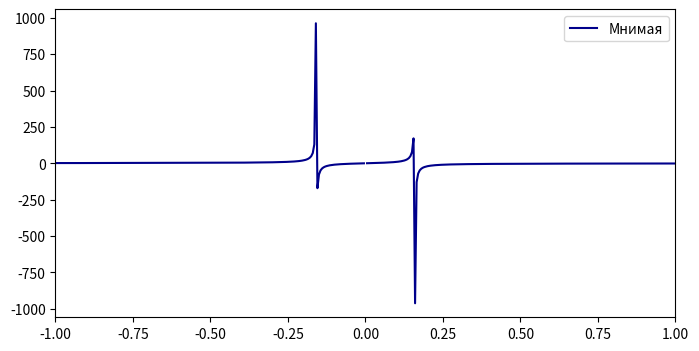
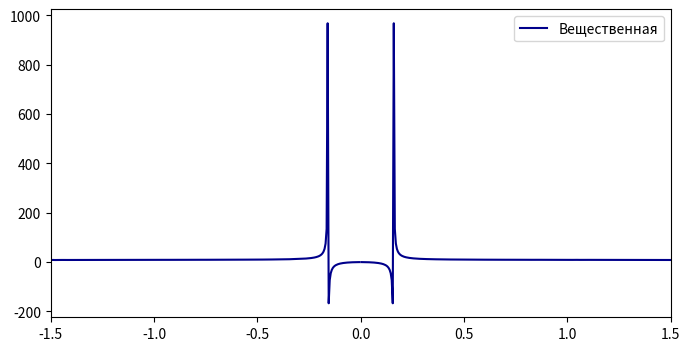
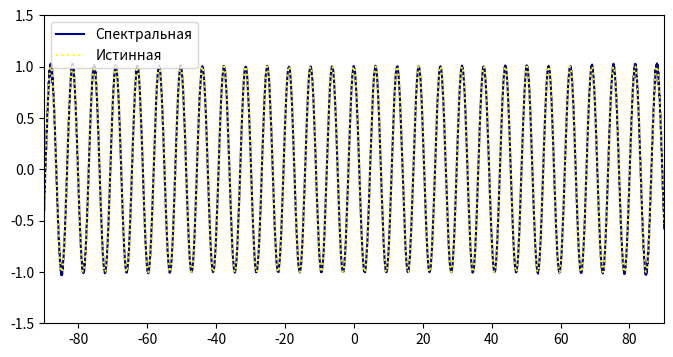
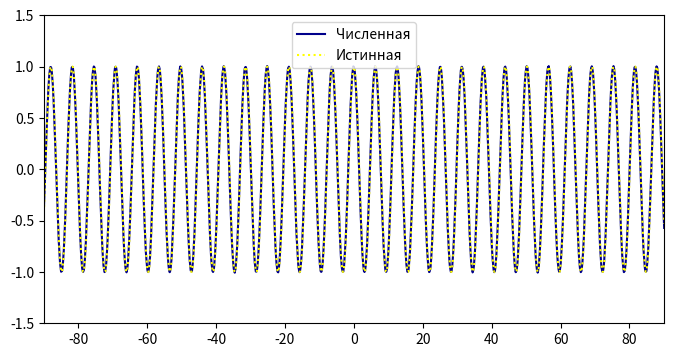

These charts were generated, in order, by the following Python code:
import matplotlib.pyplot as plt
import numpy as np


class Spectral:
    __a = 0.001
    __dt = 0.1

    __func = None
    __func_u = None
    __t_list = None

    __func_u_transformed = None
    __transformed = None
    __func_u_transformed_der = None
    __spectral_der = None


    def __init__(self):
        pass

    def __calculate_t(self):
        self.__t_list = np.linspace(-100, 100, 2000)

    def __calculate_func(self):
        self.__func = [np.sin(self.__t_list[i]) for i in range(len(self.__t_list))]

    def __calculate_u_func(self):
        self.__func_u = self.__func + self.__a * (np.random.rand(len(self.__t_list)) - 0.5)

    def __calculate_spectral_der(self):
        self.__func_u_transformed = np.fft.fft(self.__func_u)
        self.__transformed = np.fft.fftfreq(len(self.__t_list), self.__dt)
        self.__func_u_transformed_der = 2 * np.pi * 1j * self.__transformed * self.__func_u_transformed
        self.__spectral_der = np.fft.ifft(self.__func_u_transformed_der)

    def __calculate_num_der(self):
        self.__num_der = [(self.__func_u[i] - self.__func_u[i - 1]) / (self.__t_list[i] - self.__t_list[i - 1])
                          for i in range(1, len(self.__t_list))]
        self.__num_der.append(self.__num_der[len(self.__num_der) - 1])

    def __draw_re(self):
        plt.figure(figsize=(8, 4))
        plt.plot(
            self.__transformed[self.__transformed > 0],
            self.__func_u_transformed_der.real[self.__transformed > 0],
            label='Вещественная',
            color='darkblue'
        )
        plt.plot(
            self.__transformed[self.__transformed < 0],
            self.__func_u_transformed_der.real[self.__transformed < 0],
            color='darkblue'
        )
        plt.xlim([-1.5, 1.5])
        plt.legend()
        plt.show()

    def __draw_im(self):
        plt.figure(figsize=(8, 4))
        plt.plot(
            self.__transformed[self.__transformed < 0],
            self.__func_u_transformed.imag[self.__transformed < 0],
            label='Мнимая',
            color='darkblue'
        )
        plt.plot(
            self.__transformed[self.__transformed > 0],
            self.__func_u_transformed.imag[self.__transformed > 0],
            color='darkblue'
        )
        plt.xlim([-1, 1])
        plt.legend()
        plt.show()

    def __draw_num_true(self):
        plt.figure(figsize=(8, 4))
        plt.plot(self.__t_list, self.__num_der,
                 label='Численная', color='darkblue')
        plt.plot(self.__t_list, np.cos(self.__t_list),
                 label='Истинная', linestyle='dotted', color='yellow')
        plt.legend()
        plt.xlim([-90, 90])
        plt.ylim([-1.5, 1.5])
        plt.show()

    def __draw_spectral_true(self):
        plt.figure(figsize=(8, 4))
        plt.plot(self.__t_list, self.__spectral_der.real,
                 label='Спектральная', color='darkblue')
        plt.plot(self.__t_list, np.cos(self.__t_list),
                 label='Истинная', linestyle='dotted', color='yellow')
        plt.legend()
        plt.xlim([-90, 90])
        plt.ylim([-1.5, 1.5])
        plt.show()

    def run(self):
        # Calculate
        self.__calculate_t()
        self.__calculate_func()
        self.__calculate_u_func()
        self.__calculate_num_der()
        self.__calculate_spectral_der()

        # Draw
        self.__draw_im()
        self.__draw_re()
        self.__draw_spectral_true()
        self.__draw_num_true()


if __name__ == "__main__":
    ex = Spectral()
    ex.run()
